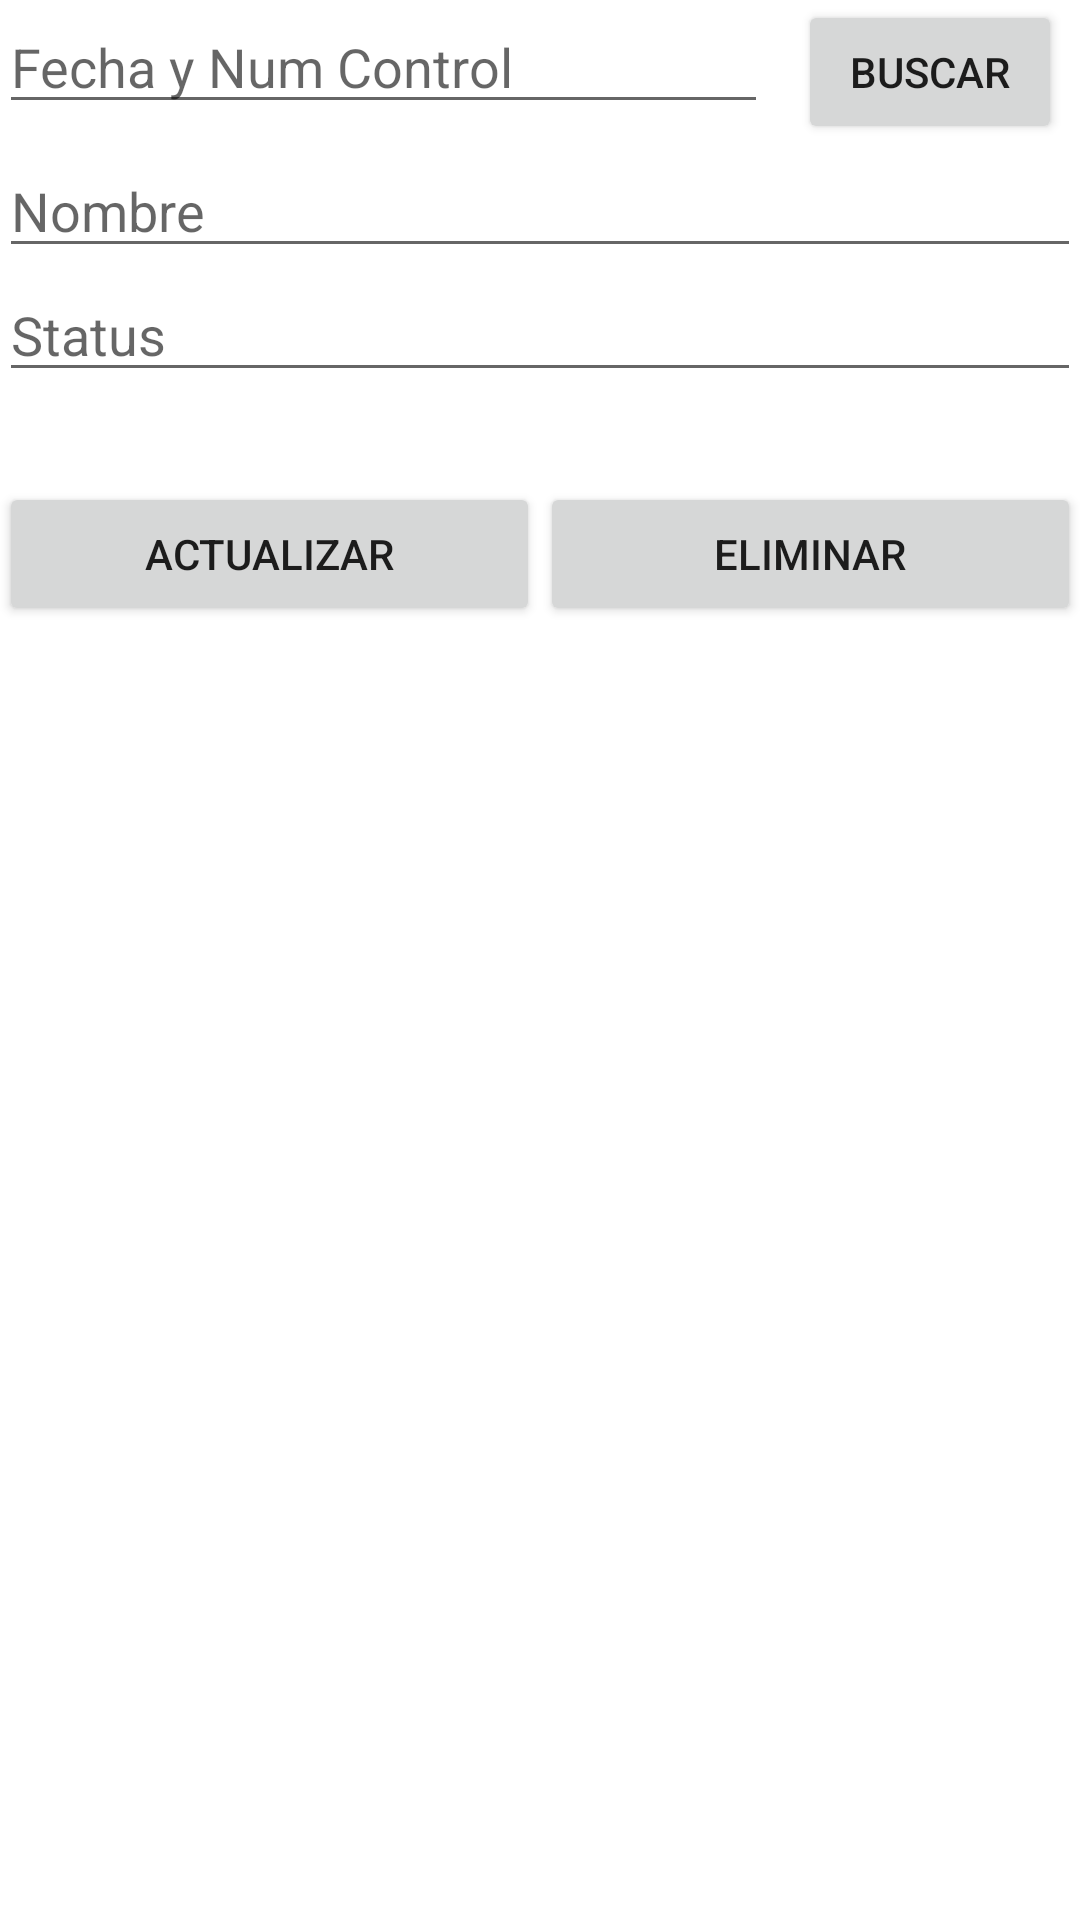

Reconstruct the res/layout file that produces this screen, plus the resources it refers to.
<!-- AndroidManifest.xml: application theme AppTheme -->
<!-- res/layout/activity_consultar_fecha.xml -->
<?xml version="1.0" encoding="utf-8"?>
<LinearLayout xmlns:android="http://schemas.android.com/apk/res/android"
    xmlns:tools="http://schemas.android.com/tools"
    android:id="@+id/activity_consultar_alumnos"
    android:layout_width="match_parent"
    android:layout_height="match_parent"
    android:paddingBottom="@dimen/activity_vertical_margin"
    android:paddingLeft="@dimen/activity_horizontal_margin"
    android:paddingRight="@dimen/activity_horizontal_margin"
    android:paddingTop="@dimen/activity_vertical_margin"
    android:orientation="vertical"
    tools:context="teclag.c18130534.u5asistenciabdapp.ConsultarAlumnoActivity">

    <LinearLayout
        android:layout_width="match_parent"
        android:layout_height="wrap_content"
        android:orientation="horizontal"
        android:weightSum="1">

        <EditText
            android:id="@+id/campoStatusId"
            android:layout_width="wrap_content"
            android:layout_height="wrap_content"
            android:layout_weight="0.93"
            android:hint="Fecha y Num Control" />

        <Button
            android:id="@+id/btnConsultar"
            android:layout_width="wrap_content"
            android:layout_height="wrap_content"
            android:layout_marginLeft="10dp"
            android:text="Buscar"
            android:onClick="onClick"/>


    </LinearLayout>

    <EditText
        android:id="@+id/nombreId"
        android:layout_width="match_parent"
        android:layout_height="wrap_content"
        android:hint="Nombre" />

    <EditText
        android:id="@+id/campoStatus"
        android:layout_width="match_parent"
        android:layout_height="wrap_content"
        android:hint="Status" />

    <LinearLayout
        android:layout_width="match_parent"
        android:layout_height="wrap_content"
        android:layout_marginTop="30dp"
        android:orientation="horizontal"
        android:weightSum="1">

        <Button
            android:id="@+id/btnActualizar"
            android:layout_width="match_parent"
            android:layout_height="wrap_content"
            android:layout_weight="0.5"
            android:onClick="onClick"
            android:text="Actualizar" />

        <Button
            android:id="@+id/btnEliminar"
            android:layout_width="match_parent"
            android:layout_height="wrap_content"
            android:layout_weight="0.5"
            android:onClick="onClick"
            android:text="Eliminar" />

    </LinearLayout>
</LinearLayout>
<!-- resources referenced by this layout -->
<resources>

</resources>
